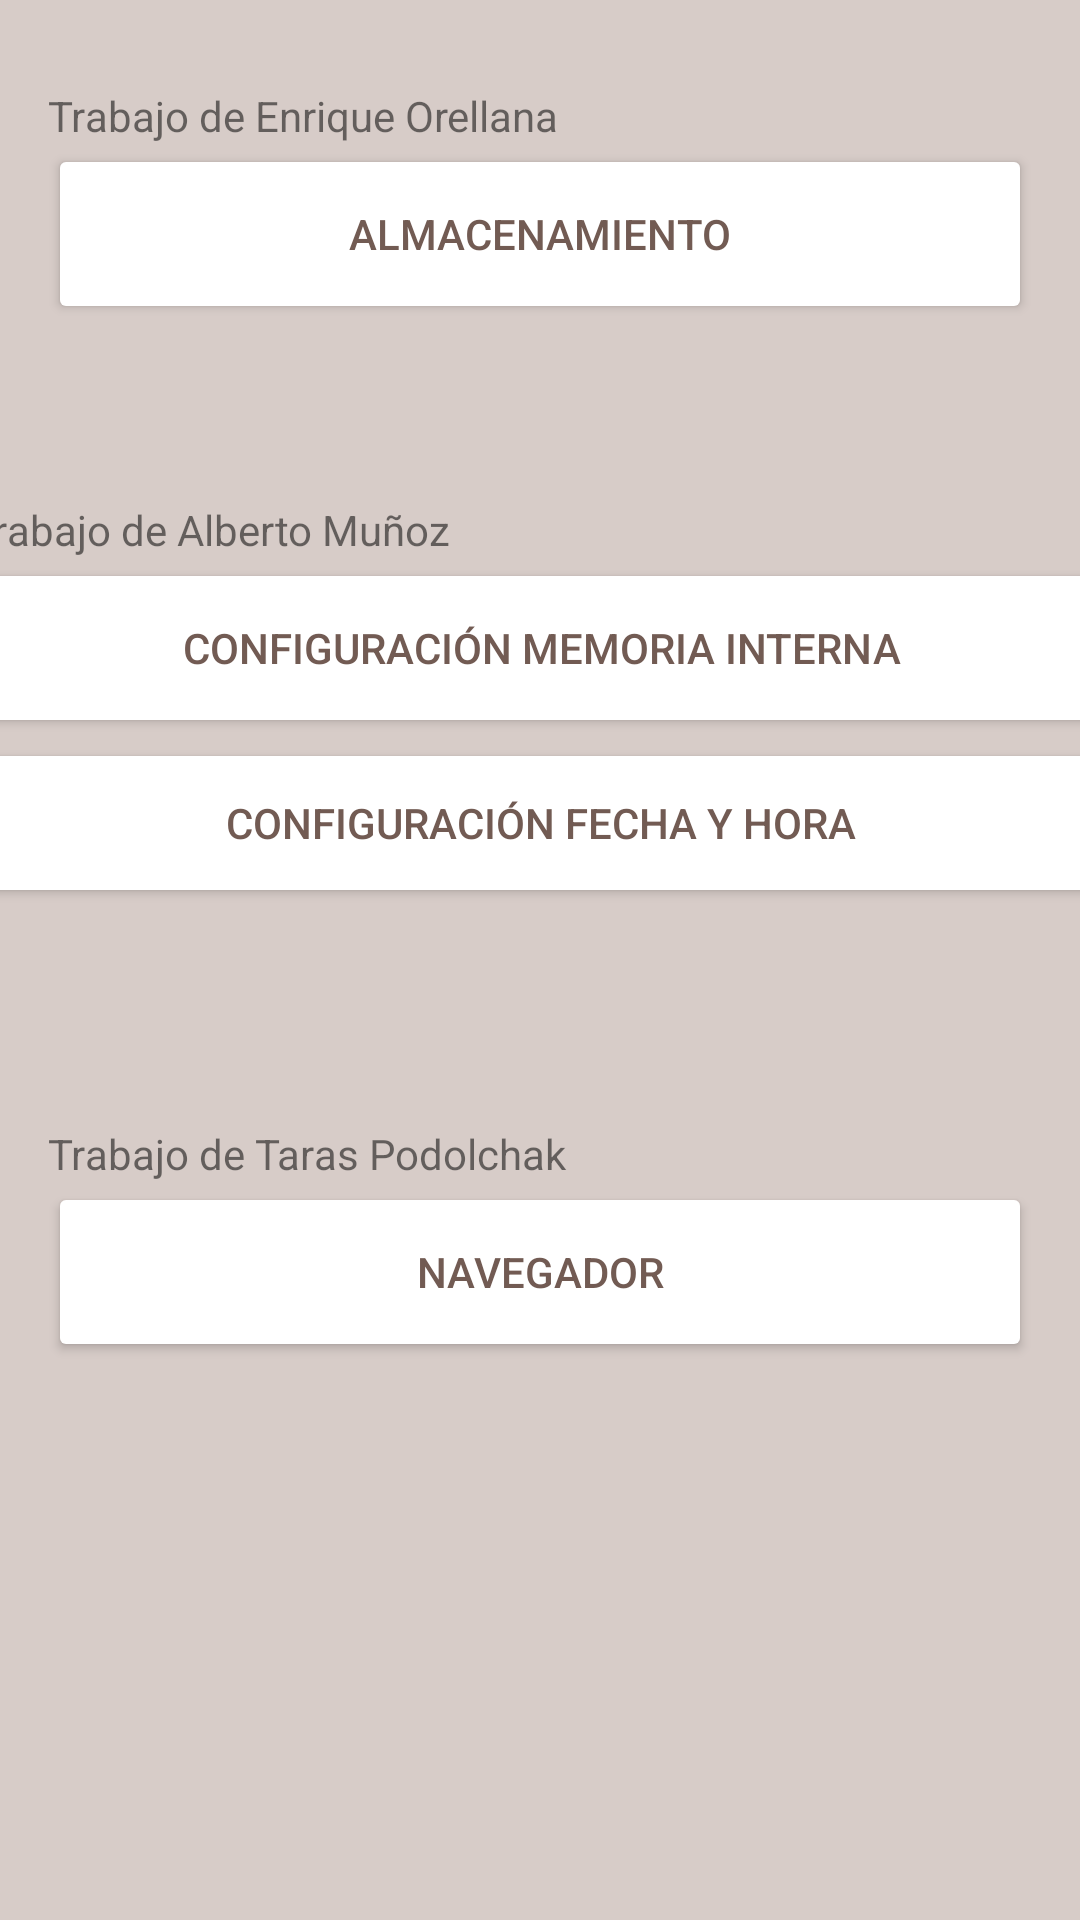

Layout XML and referenced resources for this Android screen:
<!-- AndroidManifest.xml: application theme Theme.ProyectoALTEO -->
<!-- res/layout/activity_main.xml -->
<?xml version="1.0" encoding="utf-8"?>
<androidx.constraintlayout.widget.ConstraintLayout xmlns:android="http://schemas.android.com/apk/res/android"
    xmlns:app="http://schemas.android.com/apk/res-auto"
    xmlns:tools="http://schemas.android.com/tools"
    android:layout_width="match_parent"
    android:layout_height="match_parent"
    android:background="@color/secondaryColor"
    tools:context=".MainActivity">

    <LinearLayout
        android:id="@+id/linearLayout"
        android:layout_width="0dp"
        android:layout_height="0dp"
        android:layout_marginStart="16dp"
        android:layout_marginTop="29dp"
        android:layout_marginEnd="16dp"
        android:layout_marginBottom="31dp"
        android:orientation="vertical"
        app:layout_constraintBottom_toTopOf="@+id/linearLayout2"
        app:layout_constraintEnd_toEndOf="parent"
        app:layout_constraintStart_toStartOf="parent"
        app:layout_constraintTop_toTopOf="parent">

        <TextView
            android:id="@+id/tv1"
            android:layout_width="wrap_content"
            android:layout_height="wrap_content"
            android:text="Trabajo de Enrique Orellana" />

        <Button
            android:id="@+id/button1"
            android:layout_width="match_parent"
            android:layout_height="60dp"
            android:backgroundTint="#FFFFFF"
            android:text="Almacenamiento"
            android:textColor="@color/primaryDarkColor"
            android:textColorLink="#FFFFFF"
            android:visibility="visible" />
    </LinearLayout>

    <LinearLayout
        android:id="@+id/linearLayout2"
        android:layout_width="381dp"
        android:layout_height="147dp"
        android:layout_marginStart="16dp"
        android:layout_marginEnd="16dp"
        android:layout_marginBottom="61dp"
        android:backgroundTint="@color/primaryDarkColor"
        android:orientation="vertical"
        app:layout_constraintBottom_toTopOf="@+id/linearLayout3"
        app:layout_constraintEnd_toEndOf="parent"
        app:layout_constraintStart_toStartOf="parent"
        app:layout_constraintTop_toBottomOf="@+id/linearLayout">

        <TextView
            android:id="@+id/tv2"
            android:layout_width="wrap_content"
            android:layout_height="wrap_content"
            android:text="Trabajo de Alberto Muñoz" />

        <Button
            android:id="@+id/button2Memoria"
            android:layout_width="match_parent"
            android:layout_height="60dp"
            android:backgroundTint="#FFFFFF"
            android:text="Configuración memoria interna"
            android:textColor="@color/primaryDarkColor" />

        <Button
            android:id="@+id/button2FechaHora"
            android:layout_width="match_parent"
            android:layout_height="170px"
            android:backgroundTint="#FFFFFF"
            android:text="Configuración fecha y hora"
            android:textColor="@color/primaryDarkColor" />

    </LinearLayout>

    <LinearLayout
        android:id="@+id/linearLayout3"
        android:layout_width="0dp"
        android:layout_height="0dp"
        android:layout_marginStart="16dp"
        android:layout_marginEnd="16dp"
        android:layout_marginBottom="158dp"
        android:orientation="vertical"
        app:layout_constraintBottom_toBottomOf="parent"
        app:layout_constraintEnd_toEndOf="parent"
        app:layout_constraintStart_toStartOf="parent"
        app:layout_constraintTop_toBottomOf="@+id/linearLayout2">

        <TextView
            android:id="@+id/tv3"
            android:layout_width="wrap_content"
            android:layout_height="wrap_content"
            android:text="Trabajo de Taras Podolchak" />

        <Button
            android:id="@+id/button3"
            android:layout_width="match_parent"
            android:layout_height="60dp"
            android:backgroundTint="#FFFFFF"
            android:duration="1"
            android:text="Navegador"
            android:textColor="@color/primaryDarkColor" />
    </LinearLayout>

</androidx.constraintlayout.widget.ConstraintLayout>
<!-- resources referenced by this layout -->
<resources>
  <color name="primaryDarkColor">#725b53</color>
  <color name="secondaryColor">#d7ccc8</color>
  <style name="Theme.ProyectoALTEO" parent="Theme.MaterialComponents.DayNight.DarkActionBar">
          
          <item name="colorPrimary">@color/primaryLightColor</item>
          <item name="colorPrimaryVariant">@color/primaryDarkColor</item>
          <item name="colorOnPrimary">@color/secondaryLightColor</item>
          
          <item name="colorSecondary">@color/secondaryColor</item>
          <item name="colorSecondaryVariant">@color/secondaryLightColor</item>
          <item name="colorOnSecondary">@color/primaryTextColor</item>
          
          <item name="android:statusBarColor" tools:targetApi="l">?attr/colorPrimaryVariant</item>
          
      </style>
  <color name="primaryLightColor">#d3b8ae</color>
  <color name="secondaryLightColor">#fffffb</color>
  <color name="primaryTextColor">#000000</color>
</resources>
